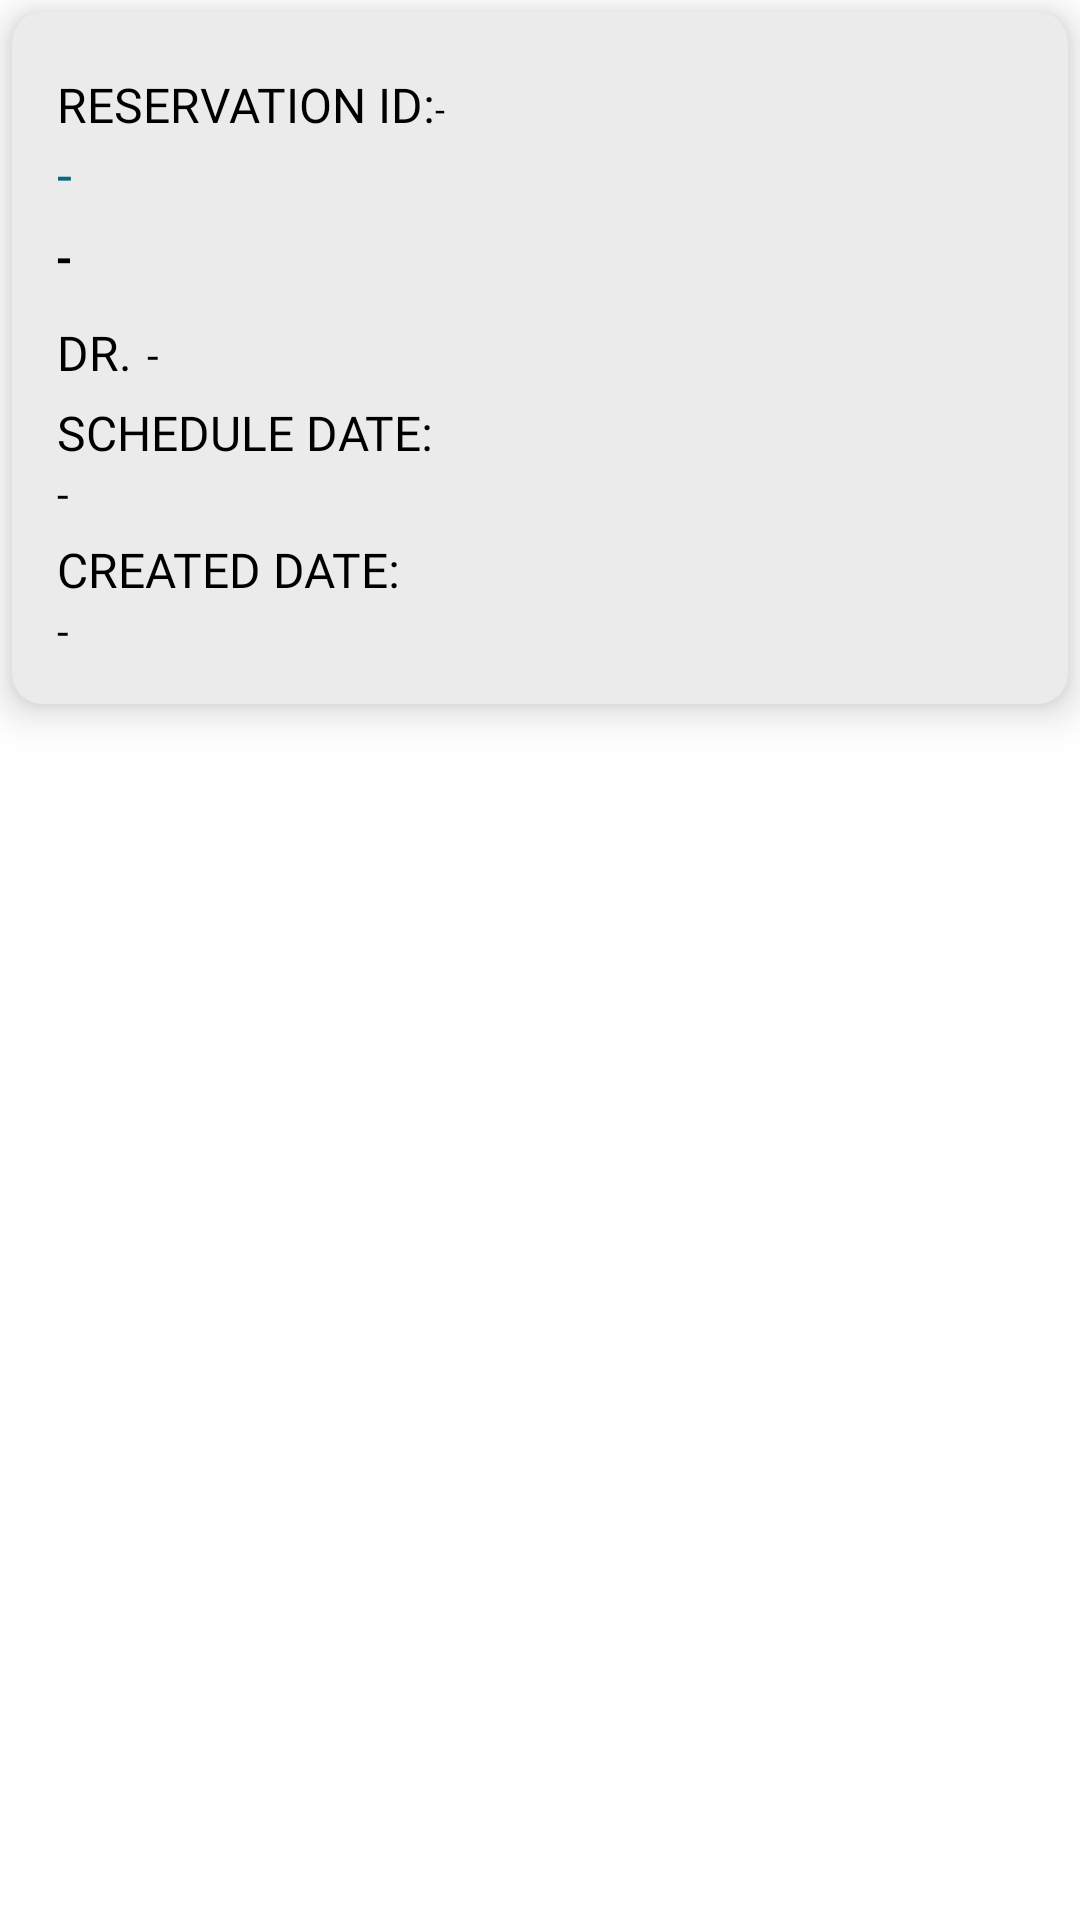

The Android layout XML behind this screen, and the referenced resources:
<!-- AndroidManifest.xml: application theme Theme.PatientAppointmentSchedulerusingFirebase -->
<!-- res/layout/reservation_list_item.xml -->
<?xml version="1.0" encoding="utf-8"?>
<LinearLayout xmlns:android="http://schemas.android.com/apk/res/android"
    android:layout_width="match_parent"
    android:layout_height="wrap_content"
    xmlns:app="http://schemas.android.com/apk/res-auto">

    <androidx.cardview.widget.CardView
        android:layout_width="match_parent"
        android:layout_height="wrap_content"
        app:cardCornerRadius="10dp"
        app:cardElevation="8dp"
        android:layout_margin="4dp"
        android:backgroundTint="@color/light_gray">

        <LinearLayout
            android:id="@+id/list_reservation_item"
            android:background="?selectableItemBackground"
            android:layout_width="match_parent"
            android:layout_height="wrap_content"
            android:orientation="horizontal">

            <LinearLayout
                android:layout_width="match_parent"
                android:layout_height="wrap_content"
                android:layout_marginTop="10dp"
                android:layout_marginStart="10dp"
                android:orientation="vertical"
                android:layout_margin="10dp"
                android:padding="5dp">
                <LinearLayout
                    android:layout_marginTop="5dp"
                    android:layout_width="match_parent"
                    android:layout_height="wrap_content"
                    android:orientation="horizontal">
                    <TextView
                        android:fontFamily= "@font/ubuntu_bold"
                        android:layout_width="wrap_content"
                        android:layout_height="wrap_content"
                        android:text="@string/reservation_id"
                        android:textColor="@color/black"
                        android:textSize="@dimen/sixteen_sp"/>
                    <TextView
                        android:fontFamily= "@font/ubuntu_regular"
                        android:id="@+id/tvReservationID"
                        android:layout_width="wrap_content"
                        android:layout_height="wrap_content"
                        android:text="@string/blank_value"
                        android:textSize="@dimen/twelve_sp"
                        android:textColor="@color/black"/>
                </LinearLayout>

                <TextView
                    android:fontFamily= "@font/ubuntu_bold"
                    android:id="@+id/tvCategoryName"
                    android:layout_width="wrap_content"
                    android:layout_height="wrap_content"
                    android:text="@string/blank_value"
                    android:textSize="@dimen/eighteen_sp"
                    android:textColor="@color/blue_green"/>
                <LinearLayout
                    android:layout_width="match_parent"
                    android:layout_height="wrap_content"
                    android:orientation="horizontal"
                    android:layout_marginTop="5dp">
                    <TextView
                        android:fontFamily= "@font/ubuntu_bold"
                        android:id="@+id/tvPatientsName"
                        android:layout_width="wrap_content"
                        android:layout_height="wrap_content"
                        android:text="@string/blank_value"
                        android:textStyle="bold"
                        android:textSize="@dimen/sixteen_sp"
                        android:textAllCaps="true"
                        android:textColor="@color/black"/>
                </LinearLayout>
                <LinearLayout
                    android:layout_width="match_parent"
                    android:layout_height="wrap_content"
                    android:orientation="horizontal"
                    android:layout_marginTop="10dp">

                    <TextView
                        android:fontFamily= "@font/ubuntu_regular"
                        android:layout_width="wrap_content"
                        android:layout_height="wrap_content"
                        android:text="DR."
                        android:textColor="@color/black"
                        android:textSize="@dimen/sixteen_sp"/>
                    <TextView
                        android:fontFamily= "@font/ubuntu_italic"
                        android:id="@+id/tvDoctorsName"
                        android:layout_width="wrap_content"
                        android:layout_height="wrap_content"
                        android:text="@string/blank_value"
                        android:layout_marginStart="5dp"
                        android:textColor="@color/black"
                        android:textSize="@dimen/fourteen_sp"/>


                </LinearLayout>
                <LinearLayout
                    android:layout_width="wrap_content"
                    android:layout_height="wrap_content"
                    android:orientation="vertical"
                    android:layout_marginTop="5dp">
                    <TextView
                        android:fontFamily= "@font/ubuntu_bold"
                        android:layout_width="wrap_content"
                        android:layout_height="wrap_content"
                        android:text="@string/schedule_date"
                        android:textColor="@color/black"
                        android:textSize="@dimen/sixteen_sp"/>
                    <TextView
                        android:fontFamily= "@font/ubuntu_regular"
                        android:id="@+id/tvReservationScheduleDateTime"
                        android:layout_width="wrap_content"
                        android:layout_height="wrap_content"
                        android:text="@string/blank_value"
                        android:textColor="@color/black"
                        android:textSize="@dimen/fourteen_sp"/>
                </LinearLayout>
                <LinearLayout
                    android:layout_width="wrap_content"
                    android:layout_height="wrap_content"
                    android:orientation="vertical"
                    android:layout_marginTop="5dp">
                    <TextView
                        android:fontFamily= "@font/ubuntu_bold"
                        android:layout_width="wrap_content"
                        android:layout_height="wrap_content"
                        android:text="@string/created_date"
                        android:textColor="@color/black"
                        android:textSize="@dimen/sixteen_sp"/>
                    <TextView
                        android:fontFamily= "@font/ubuntu_regular"
                        android:id="@+id/tvCreatedDate"
                        android:layout_width="wrap_content"
                        android:layout_height="wrap_content"
                        android:text="@string/blank_value"
                        android:textColor="@color/black"
                        android:textSize="@dimen/fourteen_sp"/>
                </LinearLayout>

            </LinearLayout>
        </LinearLayout>
    </androidx.cardview.widget.CardView>
</LinearLayout>
<!-- resources referenced by this layout -->
<resources>
  <color name="black">#FF000000</color>
  <color name="blue_green">#056A7C</color>
  <color name="light_gray">#EBEBEB</color>
  <dimen name="eighteen_sp">18sp</dimen>
  <dimen name="fourteen_sp">14sp</dimen>
  <dimen name="sixteen_sp">16sp</dimen>
  <dimen name="twelve_sp">12sp</dimen>
  <string name="blank_value">-</string>
  <string name="created_date">CREATED DATE:</string>
  <string name="reservation_id">RESERVATION ID:</string>
  <string name="schedule_date">SCHEDULE DATE:</string>
  <style name="Theme.PatientAppointmentSchedulerusingFirebase" parent="Theme.MaterialComponents.DayNight.NoActionBar">
          
          <item name="colorPrimary">@color/purple_500</item>
          <item name="colorPrimaryVariant">@color/purple_700</item>
          <item name="colorOnPrimary">@color/white</item>
          
          <item name="colorSecondary">@color/teal_200</item>
          <item name="colorSecondaryVariant">@color/teal_700</item>
          <item name="colorOnSecondary">@color/black</item>
          
          <item name="android:statusBarColor" tools:targetApi="l">?attr/colorPrimaryVariant</item>
          
      </style>
  <color name="purple_500">#FF6200EE</color>
  <color name="purple_700">#FF3700B3</color>
  <color name="white">#FFFFFFFF</color>
  <color name="teal_200">#FF03DAC5</color>
  <color name="teal_700">#FF018786</color>
</resources>
